The GitHub repository siddhesh0309/Flower-Doc contains a labelled image folder "Dataset Rose" with 6 categories: black spot, downy mildew, fresh leaf, rose botrytis, rose crown gall, rose dying. Examples follow, each with its label.

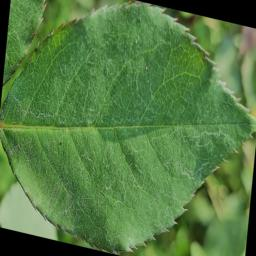
Label: fresh leaf

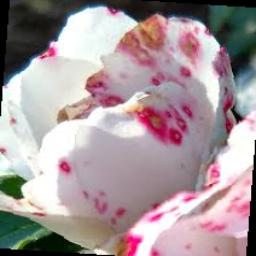
Label: rose botrytis

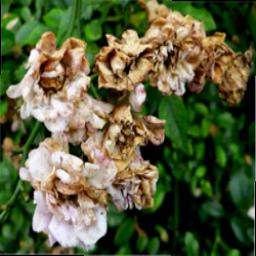
Label: rose dying

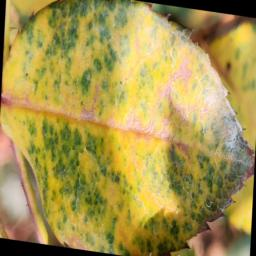
Label: downy mildew

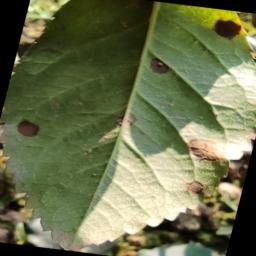
Label: black spot

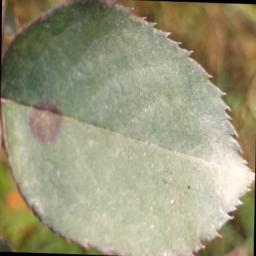
Label: black spot
